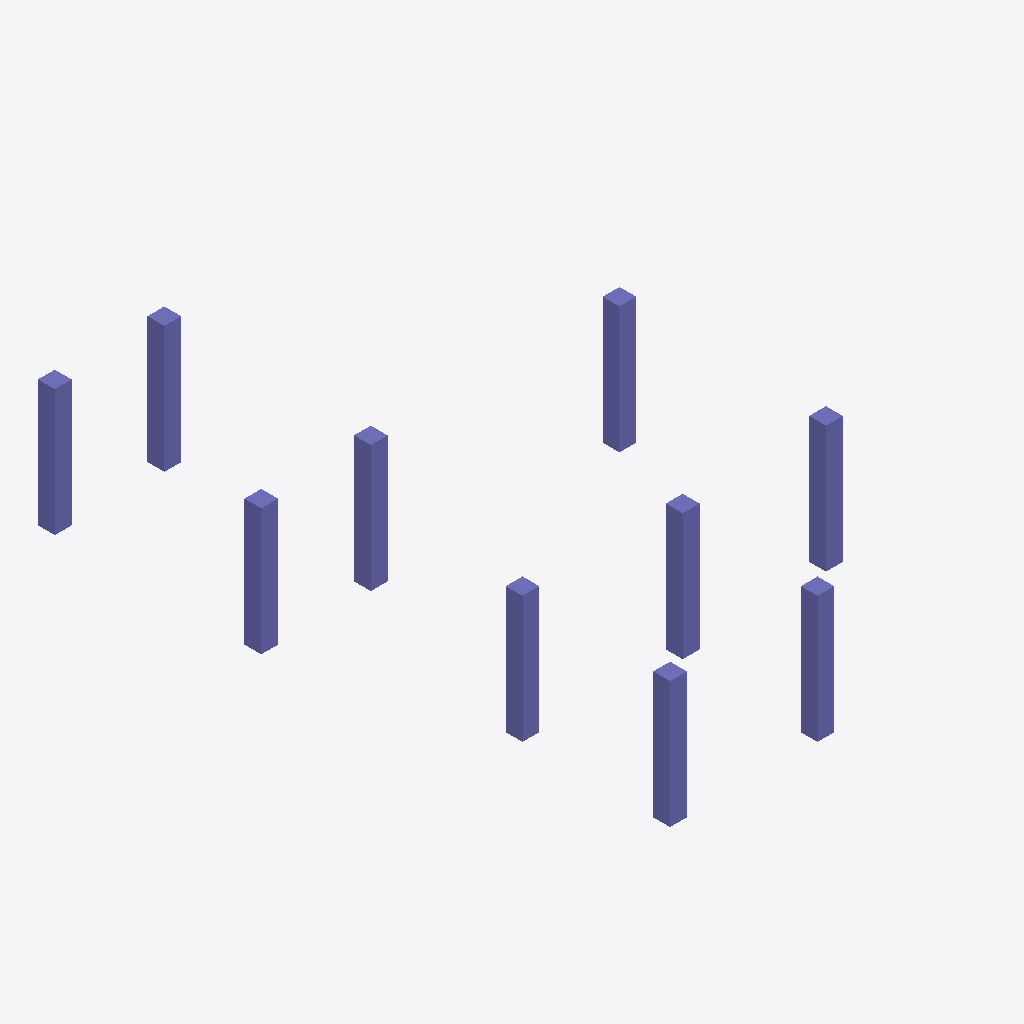
Isometric view of an IFC building model (IFC-SPF (STEP), schema IFC2X3, length unit millimetre), seen from the south-west, elements coloured by IFC class: 10 columns (violet).
Extent 8.8 m × 13.7 m × 3.0 m (x, y, z). Storeys (1): 3层平面图 at 6.00 m. Elements (10): 10 IfcColumn.

HEADER;
FILE_DESCRIPTION((''),'2;1');
FILE_NAME('','2023-05-09T17:23:07',(''),(''),'','BIMserver','');
FILE_SCHEMA(('IFC2X3'));
ENDSEC;
DATA;
#174=IFCPROJECT('1J5sbZvdvB_hhZ5d_ASqfT',#46,'项目编号',$,$,'项目名称','项目状态',(#51),#1);
#138=IFCSITE('1J5sbZvdvB_hhZ5d_ASqfV',#46,'Default',$,'',#139,$,$,.ELEMENT.,(42,21,31,181945),(-71,-3,-24,-263305),0.0,$,$);
#162=IFCBUILDING('1J5sbZvdvB_hhZ5d_ASqfS',#46,'',$,$,#163,$,'',.ELEMENT.,$,$,$);
#135=IFCBUILDINGSTOREY('1J5sbZvdvB_hhZ5dzrZwvH',#46,'3层平面图',$,$,#136,$,'3层平面图',.ELEMENT.,6000.00000000052);
#239=IFCCOLUMN('0rm6_PkL9Cs8aVAPDlpjGG',#46,'混凝土 - 矩形 - 柱:住宅楼柱400 x 400mm:281379',$,'住宅楼柱400 x 400mm',#186,#54,'281379');
#243=IFCCOLUMN('0rm6_PkL9Cs8aVAPDlpjGO',#46,'混凝土 - 矩形 - 柱:住宅楼柱400 x 400mm:281387',$,'住宅楼柱400 x 400mm',#194,#62,'281387');
#246=IFCCOLUMN('0rm6_PkL9Cs8aVAPDlpjG2',#46,'混凝土 - 矩形 - 柱:住宅楼柱400 x 400mm:281393',$,'住宅楼柱400 x 400mm',#200,#68,'281393');
#247=IFCCOLUMN('0rm6_PkL9Cs8aVAPDlpjG0',#46,'混凝土 - 矩形 - 柱:住宅楼柱400 x 400mm:281395',$,'住宅楼柱400 x 400mm',#202,#70,'281395');
#241=IFCCOLUMN('0rm6_PkL9Cs8aVAPDlpjGK',#46,'混凝土 - 矩形 - 柱:住宅楼柱400 x 400mm:281383',$,'住宅楼柱400 x 400mm',#190,#58,'281383');
#244=IFCCOLUMN('0rm6_PkL9Cs8aVAPDlpjGU',#46,'混凝土 - 矩形 - 柱:住宅楼柱400 x 400mm:281389',$,'住宅楼柱400 x 400mm',#196,#64,'281389');
#238=IFCCOLUMN('0rm6_PkL9Cs8aVAPDlpjGI',#46,'混凝土 - 矩形 - 柱:住宅楼柱400 x 400mm:281377',$,'住宅楼柱400 x 400mm',#181,#52,'281377');
#240=IFCCOLUMN('0rm6_PkL9Cs8aVAPDlpjGM',#46,'混凝土 - 矩形 - 柱:住宅楼柱400 x 400mm:281381',$,'住宅楼柱400 x 400mm',#188,#56,'281381');
#242=IFCCOLUMN('0rm6_PkL9Cs8aVAPDlpjGQ',#46,'混凝土 - 矩形 - 柱:住宅楼柱400 x 400mm:281385',$,'住宅楼柱400 x 400mm',#192,#60,'281385');
#245=IFCCOLUMN('0rm6_PkL9Cs8aVAPDlpjGS',#46,'混凝土 - 矩形 - 柱:住宅楼柱400 x 400mm:281391',$,'住宅楼柱400 x 400mm',#198,#66,'281391');
ENDSEC;
